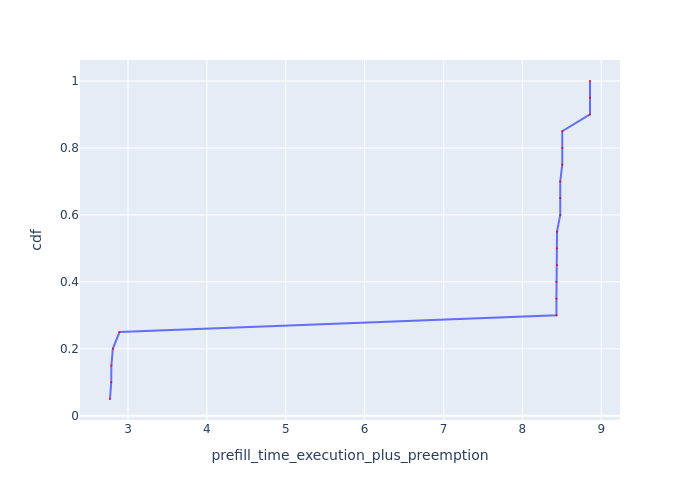

Source data for this figure (header and first rows):
Request Id, prefill_time_execution_plus_preemption, cdf
0_11, 2.772, 0.05
0_19, 2.788, 0.1
0_15, 2.789, 0.15
0_7, 2.808, 0.2
0_3, 2.892, 0.25
0_8, 8.431, 0.3
0_9, 8.431, 0.35
0_10, 8.431, 0.4
0_12, 8.439, 0.45
0_13, 8.439, 0.5
0_14, 8.439, 0.55
0_4, 8.479, 0.6
0_5, 8.479, 0.65
0_6, 8.479, 0.7
0_16, 8.505, 0.75
0_17, 8.505, 0.8
0_18, 8.505, 0.85
0_0, 8.857, 0.9
0_1, 8.857, 0.95
0_2, 8.857, 1.0
